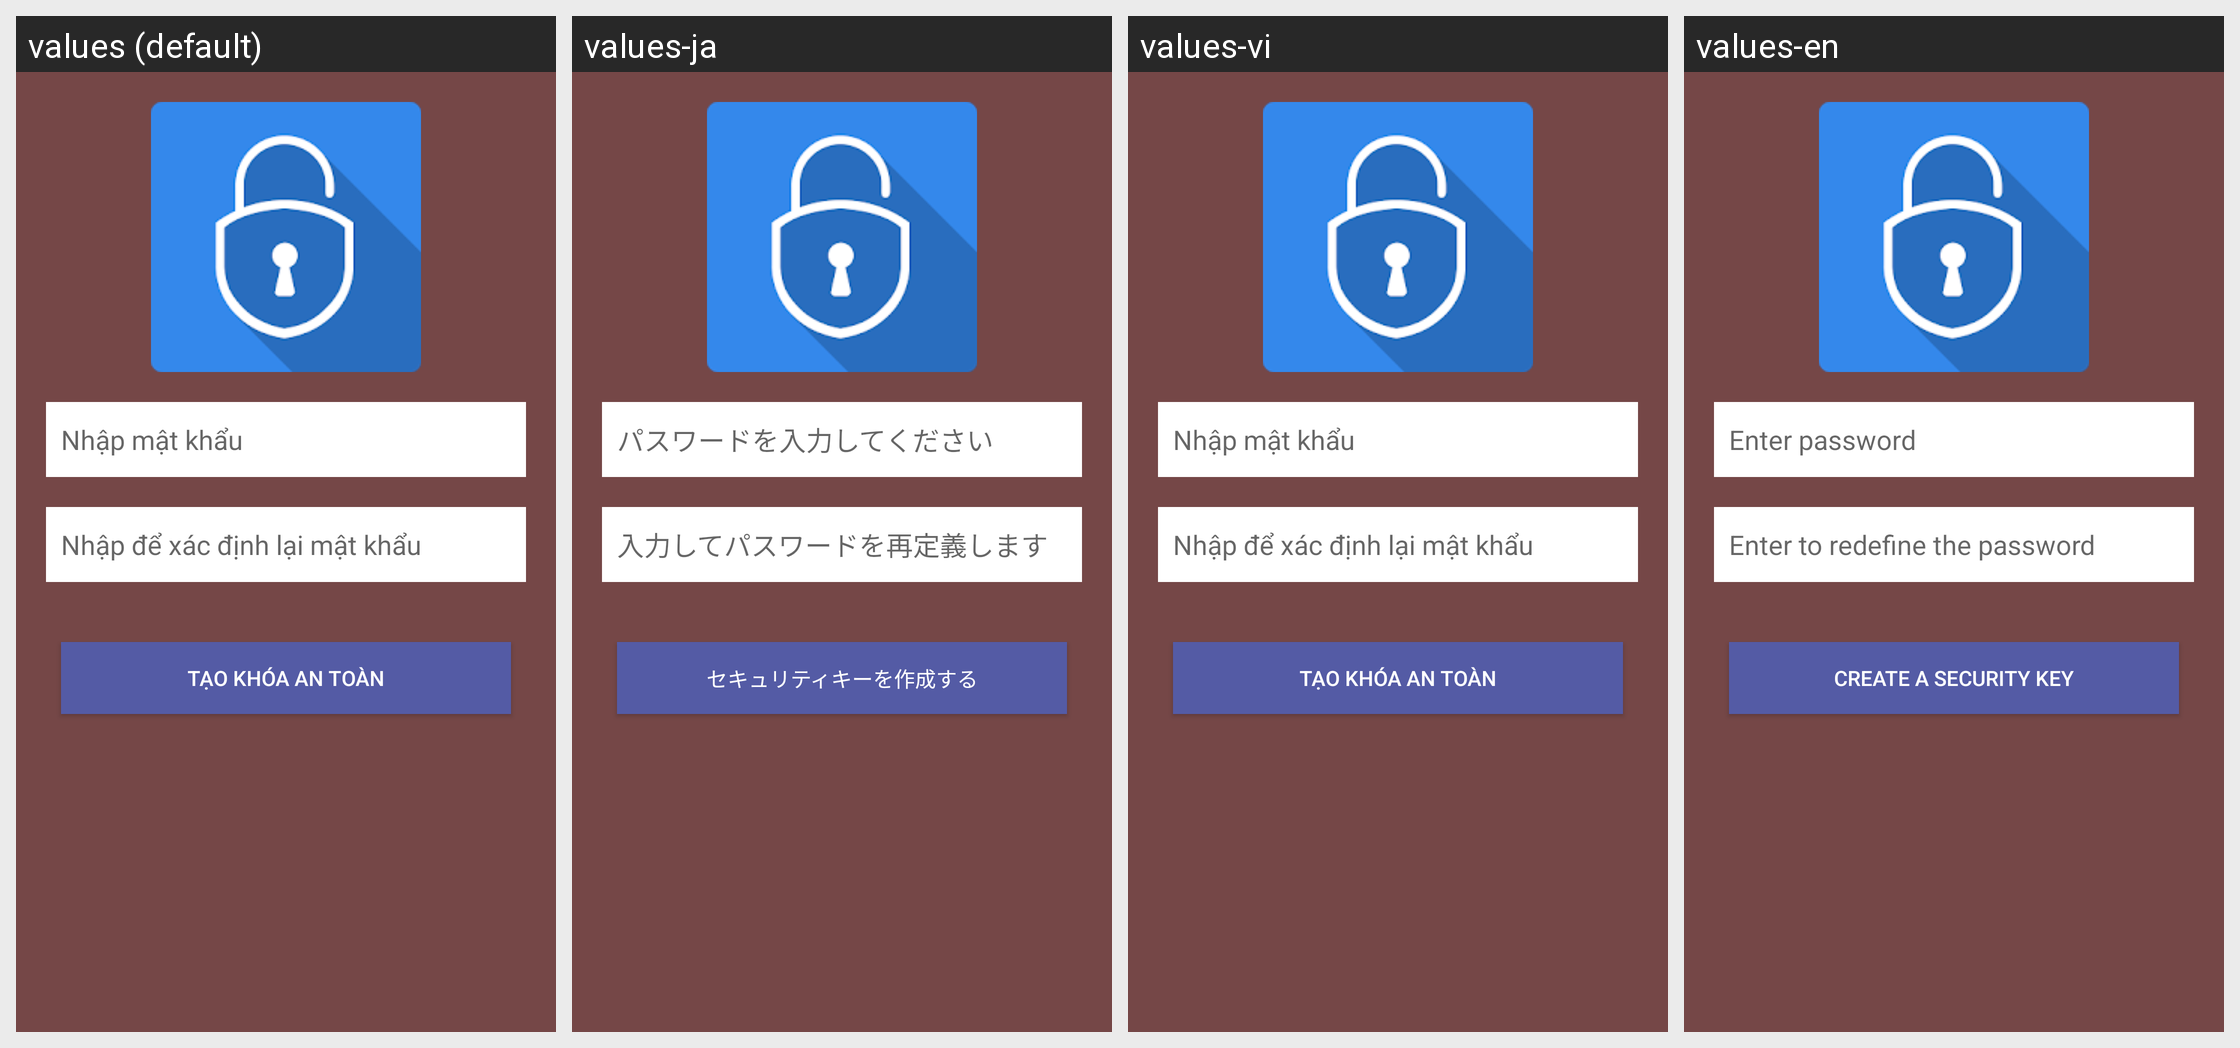

The Android screen above is rendered under several locales of the same app. Produce the string resources it draws, with the default and per-locale values.
Android screen res/layout/dialog_lock.xml rendered under 4 locales, left to right: values (default), values-ja, values-vi, values-en. Device: Nexus 5 (rendered at 1080×1920; each locale shown at half size, 540×960, under a caption strip naming it); theme Default.
Other locales in the repository, not shown: values-zh-rCN.
Strings drawn on this screen, with the default value and each locale's value (text and hints the layout hard-codes, and strings that could not be matched under every locale, appear in the picture but are not listed):

nhap_mat_khau
  values: Nhập mật khẩu
  values-ja: パスワードを入力してください
  values-vi: Nhập mật khẩu
  values-en: Enter password

nhap_de_xac_nhan_lai_mat_khau
  values: Nhập để xác định lại mật khẩu
  values-ja: 入力してパスワードを再定義します
  values-vi: Nhập để xác định lại mật khẩu
  values-en: Enter to redefine the password

tao_khoa_an_toan
  values: Tạo khóa an toàn
  values-ja: セキュリティキーを作成する
  values-vi: Tạo khóa an toàn
  values-en: Create a security key
